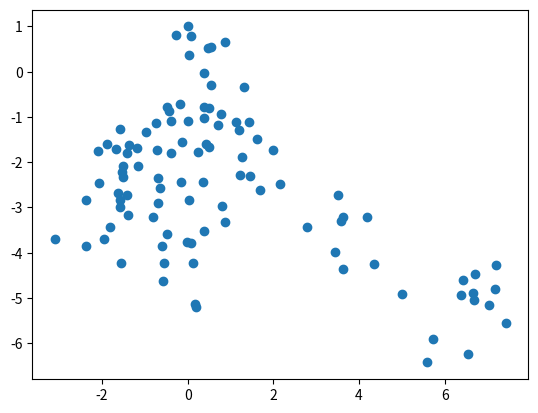

Here is the Python script that generated this plot:
import random
import numpy as np
import matplotlib.pyplot as plt


def addition_vector():
    x = random.uniform(-1, 1)
    y = random.uniform(-1, 1)
    vec = np.array([[x], [y]])
    return vec


def movement(walk, perturbation):
    return walk + perturbation


def graph(x_values, y_values):
    plt.scatter(x_values, y_values)
    plt.show()


def run(iters, starting_point):
    all_x = [starting_point[0][0]]
    all_y = [starting_point[1][0]]
    current_point = starting_point
    for i in range(0, iters):
        perturbation = addition_vector()
        current_point = movement(current_point, perturbation)
        all_x.append(current_point[0][0])
        all_y.append(current_point[1][0])

    graph(all_x, all_y)


if __name__ == '__main__':
    origin_point = np.array([[0], [1]])
    general_direction = np.array([[0.5], [0.5]])
    run(100, origin_point)

